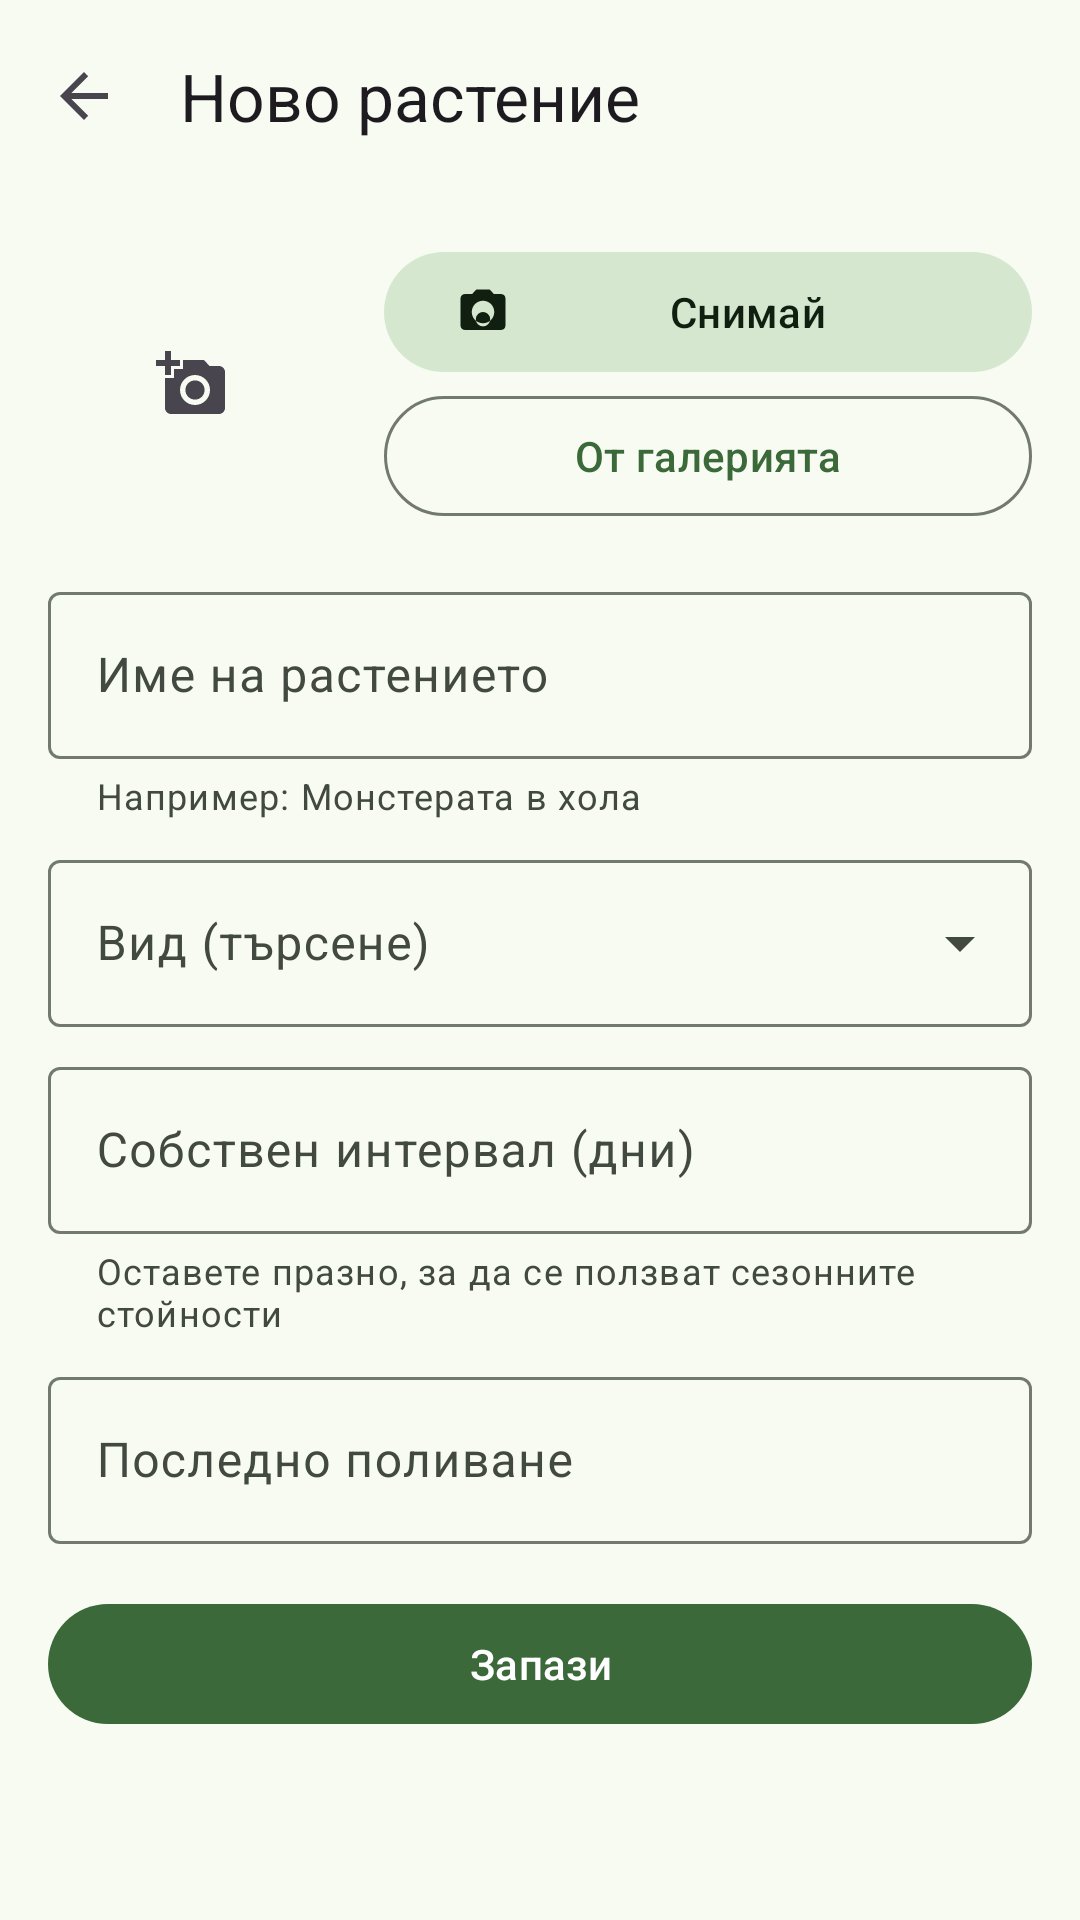

Android layout source for this screen:
<!-- AndroidManifest.xml: application theme Theme.PlantCare -->
<!-- res/layout/activity_add_plant.xml -->
<?xml version="1.0" encoding="utf-8"?>
<androidx.constraintlayout.widget.ConstraintLayout xmlns:android="http://schemas.android.com/apk/res/android"
    xmlns:app="http://schemas.android.com/apk/res-auto"
    xmlns:tools="http://schemas.android.com/tools"
    android:id="@+id/main"
    android:layout_width="match_parent"
    android:layout_height="match_parent"
    tools:context=".ui.add.AddPlantActivity">

    <com.google.android.material.appbar.MaterialToolbar
        android:id="@+id/toolbar"
        android:layout_width="0dp"
        android:layout_height="?attr/actionBarSize"
        app:navigationContentDescription="@string/navigate_back"
        app:navigationIcon="?attr/homeAsUpIndicator"
        app:title="@string/title_add_plant"
        app:layout_constraintEnd_toEndOf="parent"
        app:layout_constraintStart_toStartOf="parent"
        app:layout_constraintTop_toTopOf="parent" />

    <ScrollView
        android:layout_width="0dp"
        android:layout_height="0dp"
        android:fillViewport="true"
        app:layout_constraintBottom_toBottomOf="parent"
        app:layout_constraintEnd_toEndOf="parent"
        app:layout_constraintStart_toStartOf="parent"
        app:layout_constraintTop_toBottomOf="@id/toolbar">

        <LinearLayout
            android:layout_width="match_parent"
            android:layout_height="wrap_content"
            android:orientation="vertical"
            android:padding="16dp">

            <LinearLayout
                android:id="@+id/layoutPhoto"
                android:layout_width="match_parent"
                android:layout_height="wrap_content"
                android:layout_marginBottom="16dp"
                android:gravity="center_vertical"
                android:orientation="horizontal">

                <com.google.android.material.imageview.ShapeableImageView
                    android:id="@+id/ivPhoto"
                    android:layout_width="96dp"
                    android:layout_height="96dp"
                    android:background="@drawable/bg_initial"
                    android:contentDescription="@string/plant_photo"
                    android:scaleType="center"
                    app:shapeAppearanceOverlay="@style/ShapeAppearance.PlantCare.Circle"
                    app:srcCompat="@drawable/ic_add_photo" />

                <LinearLayout
                    android:layout_width="0dp"
                    android:layout_height="wrap_content"
                    android:layout_marginStart="16dp"
                    android:layout_weight="1"
                    android:orientation="vertical">

                    <com.google.android.material.button.MaterialButton
                        android:id="@+id/btnTakePhoto"
                        style="@style/Widget.Material3.Button.TonalButton"
                        android:layout_width="match_parent"
                        android:layout_height="wrap_content"
                        android:text="@string/btn_take_photo"
                        app:icon="@drawable/ic_camera" />

                    <com.google.android.material.button.MaterialButton
                        android:id="@+id/btnPickPhoto"
                        style="@style/Widget.Material3.Button.OutlinedButton"
                        android:layout_width="match_parent"
                        android:layout_height="wrap_content"
                        android:text="@string/btn_pick_photo"
                        app:icon="@drawable/ic_image" />

                    <com.google.android.material.button.MaterialButton
                        android:id="@+id/btnRemovePhoto"
                        style="@style/Widget.Material3.Button.TextButton"
                        android:layout_width="match_parent"
                        android:layout_height="wrap_content"
                        android:text="@string/btn_remove_photo"
                        android:visibility="gone" />
                </LinearLayout>
            </LinearLayout>

            <com.google.android.material.textfield.TextInputLayout
                android:id="@+id/tilName"
                style="@style/Widget.Material3.TextInputLayout.OutlinedBox"
                android:layout_width="match_parent"
                android:layout_height="wrap_content"
                android:hint="@string/hint_plant_name"
                app:helperText="@string/helper_plant_name">

                <com.google.android.material.textfield.TextInputEditText
                    android:id="@+id/etName"
                    android:layout_width="match_parent"
                    android:layout_height="wrap_content"
                    android:inputType="textCapSentences" />
            </com.google.android.material.textfield.TextInputLayout>

            <com.google.android.material.textfield.TextInputLayout
                android:id="@+id/tilSpecies"
                style="@style/Widget.Material3.TextInputLayout.OutlinedBox.ExposedDropdownMenu"
                android:layout_width="match_parent"
                android:layout_height="wrap_content"
                android:layout_marginTop="8dp"
                android:hint="@string/hint_species">

                <AutoCompleteTextView
                    android:id="@+id/actvSpecies"
                    android:layout_width="match_parent"
                    android:layout_height="wrap_content"
                    android:completionThreshold="1"
                    android:inputType="text" />
            </com.google.android.material.textfield.TextInputLayout>

            <com.google.android.material.textfield.TextInputLayout
                android:id="@+id/tilCustomDays"
                style="@style/Widget.Material3.TextInputLayout.OutlinedBox"
                android:layout_width="match_parent"
                android:layout_height="wrap_content"
                android:layout_marginTop="8dp"
                android:hint="@string/hint_custom_days"
                app:helperText="@string/helper_custom_days">

                <com.google.android.material.textfield.TextInputEditText
                    android:id="@+id/etCustomDays"
                    android:layout_width="match_parent"
                    android:layout_height="wrap_content"
                    android:inputType="number"
                    android:maxLength="2" />
            </com.google.android.material.textfield.TextInputLayout>

            <com.google.android.material.textfield.TextInputLayout
                android:id="@+id/tilLastWatered"
                style="@style/Widget.Material3.TextInputLayout.OutlinedBox"
                android:layout_width="match_parent"
                android:layout_height="wrap_content"
                android:layout_marginTop="8dp"
                android:hint="@string/hint_last_watered"
                app:endIconContentDescription="@string/pick_date"
                app:endIconDrawable="@drawable/ic_calendar"
                app:endIconMode="custom">

                <com.google.android.material.textfield.TextInputEditText
                    android:id="@+id/etLastWatered"
                    android:layout_width="match_parent"
                    android:layout_height="wrap_content"
                    android:cursorVisible="false"
                    android:focusable="false"
                    android:inputType="none" />
            </com.google.android.material.textfield.TextInputLayout>

            <com.google.android.material.button.MaterialButton
                android:id="@+id/btnSave"
                android:layout_width="match_parent"
                android:layout_height="wrap_content"
                android:layout_marginTop="16dp"
                android:text="@string/btn_save" />

        </LinearLayout>

    </ScrollView>

</androidx.constraintlayout.widget.ConstraintLayout>
<!-- resources referenced by this layout -->
<resources>
  <!-- drawable ic_add_photo (drawable) -->
  <?xml version="1.0" encoding="utf-8"?>
  <vector xmlns:android="http://schemas.android.com/apk/res/android"
      android:width="24dp"
      android:height="24dp"
      android:tint="?attr/colorControlNormal"
      android:viewportWidth="24"
      android:viewportHeight="24">
      <path
          android:fillColor="@android:color/white"
          android:pathData="M3,4V1h2v3h3v2H5v3H3V6H0V4H3zM6,10V7h3V4h7l1.83,2H21c1.1,0 2,0.9 2,2v12c0,1.1 -0.9,2 -2,2H5c-1.1,0 -2,-0.9 -2,-2V10H6zM13,19c2.76,0 5,-2.24 5,-5s-2.24,-5 -5,-5 -5,2.24 -5,5 2.24,5 5,5zM9.8,14c0,1.77 1.43,3.2 3.2,3.2s3.2,-1.43 3.2,-3.2 -1.43,-3.2 -3.2,-3.2 -3.2,1.43 -3.2,3.2z" />
  </vector>
  <!-- drawable ic_camera (drawable) -->
  <?xml version="1.0" encoding="utf-8"?>
  <vector xmlns:android="http://schemas.android.com/apk/res/android"
      android:width="24dp"
      android:height="24dp"
      android:tint="?attr/colorControlNormal"
      android:viewportWidth="24"
      android:viewportHeight="24">
      <path
          android:fillColor="@android:color/white"
          android:pathData="M12,15.2m-3.2,0a3.2,3.2 0,1 1,6.4 0a3.2,3.2 0,1 1,-6.4 0M9,2L7.17,4L4,4c-1.1,0 -2,0.9 -2,2v12c0,1.1 0.9,2 2,2h16c1.1,0 2,-0.9 2,-2L22,6c0,-1.1 -0.9,-2 -2,-2h-3.17L15,2L9,2zM12,17c-2.76,0 -5,-2.24 -5,-5s2.24,-5 5,-5 5,2.24 5,5 -2.24,5 -5,5z" />
  </vector>
  <string name="btn_pick_photo">От галерията</string>
  <string name="btn_remove_photo">Премахни снимката</string>
  <string name="btn_save">Запази</string>
  <string name="btn_take_photo">Снимай</string>
  <string name="helper_custom_days">Оставете празно, за да се ползват сезонните стойности</string>
  <string name="helper_plant_name">Например: Монстерата в хола</string>
  <string name="hint_custom_days">Собствен интервал (дни)</string>
  <string name="hint_last_watered">Последно поливане</string>
  <string name="hint_plant_name">Име на растението</string>
  <string name="hint_species">Вид (търсене)</string>
  <string name="navigate_back">Назад</string>
  <string name="pick_date">Избери дата</string>
  <string name="plant_photo">Снимка на растението</string>
  <string name="title_add_plant">Ново растение</string>
  <style name="ShapeAppearance.PlantCare.Circle" parent="">
          <item name="cornerFamily">rounded</item>
          <item name="cornerSize">50%</item>
      </style>
  <style name="Theme.PlantCare" parent="Base.Theme.PlantCare" />
  <color name="primary">#3B6939</color>
  <color name="on_primary">#FFFFFF</color>
  <color name="primary_container">#BCF0B4</color>
  <color name="on_primary_container">#002204</color>
  <color name="secondary">#52634F</color>
  <color name="on_secondary">#FFFFFF</color>
  <color name="secondary_container">#D5E8CF</color>
  <color name="on_secondary_container">#101F10</color>
  <color name="background">#F7FBF1</color>
  <color name="on_background">#191D17</color>
  <color name="surface">#F7FBF1</color>
  <color name="on_surface">#191D17</color>
  <color name="surface_variant">#DEE5D8</color>
  <color name="on_surface_variant">#424940</color>
  <color name="outline">#72796F</color>
</resources>
